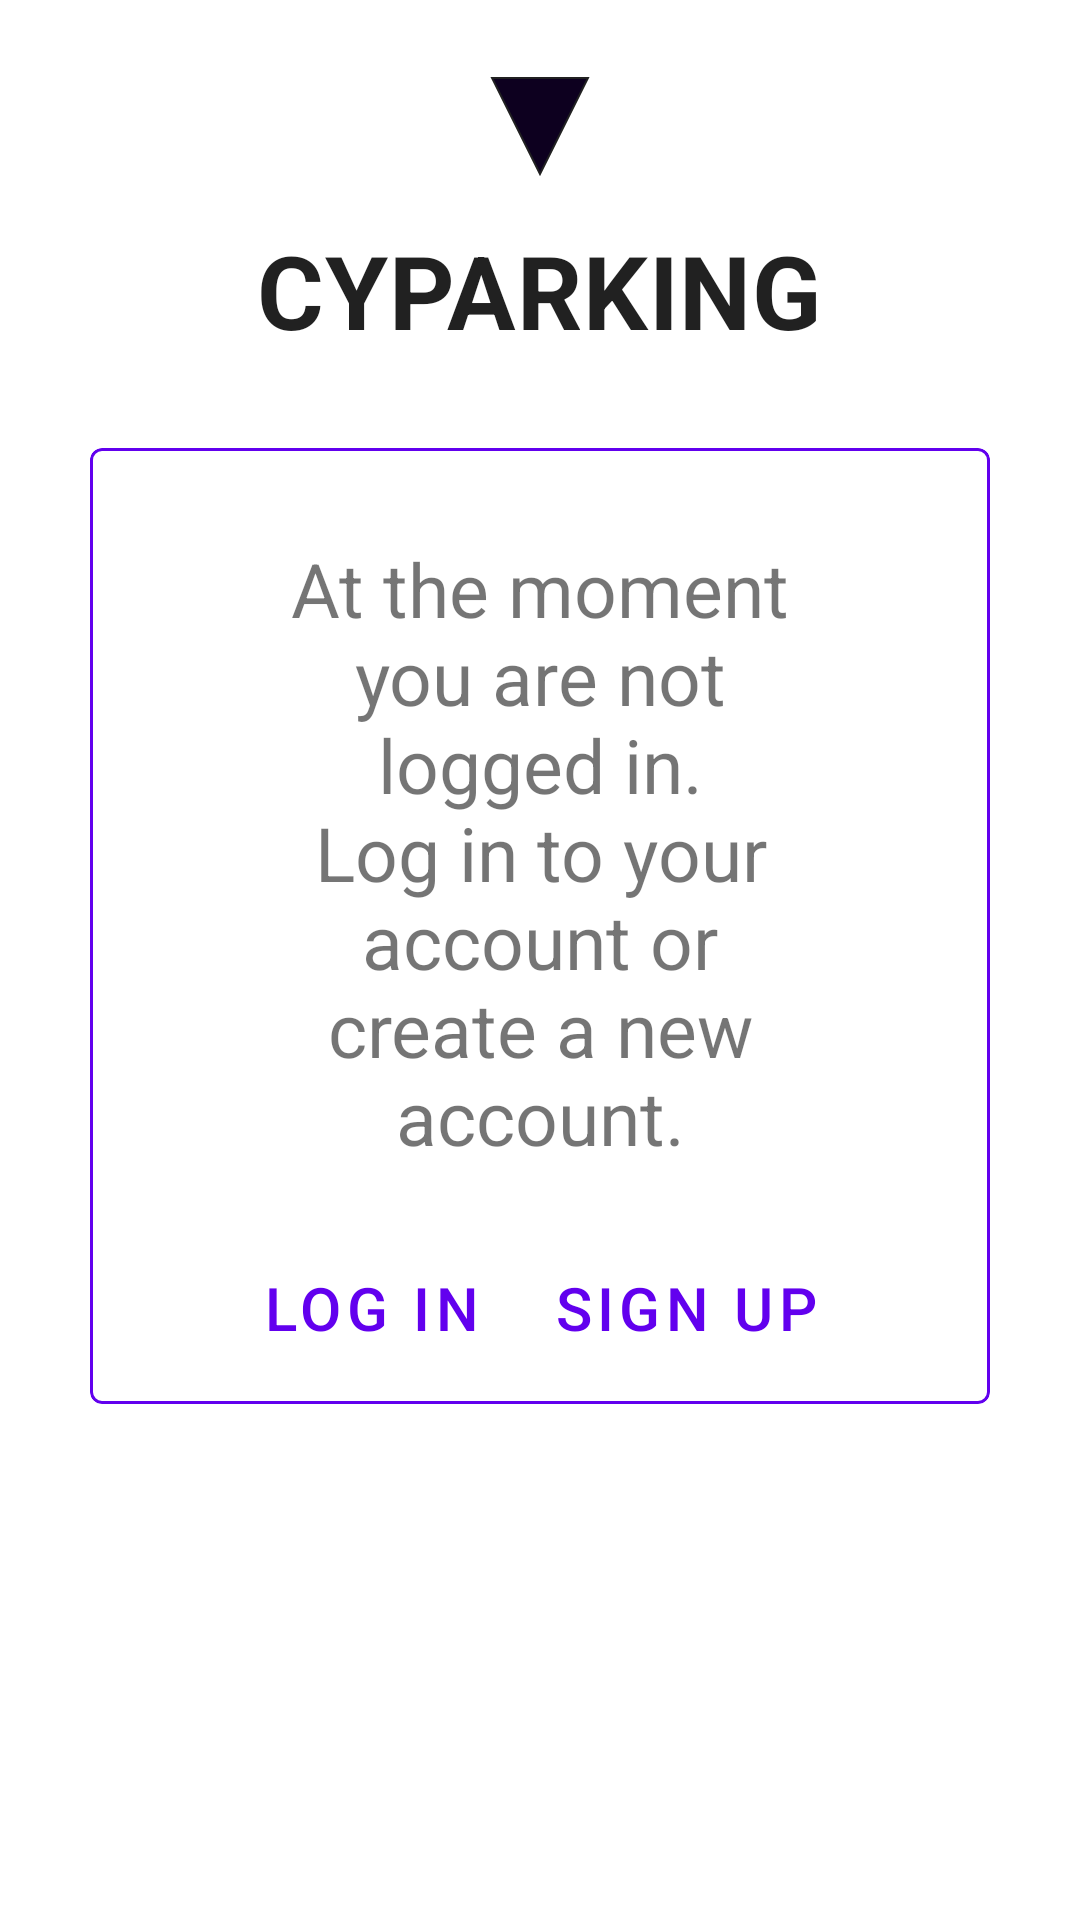

Produce the Android XML layout that renders to this screen, including the resource entries it uses.
<!-- AndroidManifest.xml: application theme Theme.CyParking -->
<!-- res/layout/fragment_account.xml -->
<?xml version="1.0" encoding="utf-8"?>
<androidx.constraintlayout.widget.ConstraintLayout xmlns:android="http://schemas.android.com/apk/res/android"
    xmlns:app="http://schemas.android.com/apk/res-auto"
    xmlns:tools="http://schemas.android.com/tools"
    android:layout_width="match_parent"
    android:layout_height="match_parent"
    tools:context=".ui.views.user.account.AccountFragment">

    <include
        android:id="@+id/fragment_account_logo"
        layout="@layout/logo_layout"
        android:layout_width="wrap_content"
        android:layout_height="wrap_content"
        android:layout_marginTop="10dp"
        app:layout_constraintEnd_toEndOf="parent"
        app:layout_constraintStart_toStartOf="parent"
        app:layout_constraintTop_toTopOf="parent" />

    <com.google.android.material.card.MaterialCardView
        android:id="@+id/fragment_account_mcv_card"
        android:layout_width="0dp"
        android:layout_height="wrap_content"
        android:layout_marginStart="30dp"
        android:layout_marginTop="30dp"
        android:layout_marginEnd="30dp"
        app:cardElevation="0dp"
        app:strokeColor="@color/purple_500"
        app:strokeWidth="1dp"
        app:layout_constraintEnd_toEndOf="parent"
        app:layout_constraintStart_toStartOf="parent"
        app:layout_constraintTop_toBottomOf="@+id/fragment_account_logo">

        <androidx.constraintlayout.widget.ConstraintLayout
            android:id="@+id/fragment_account_cl_not_logged_in"
            android:layout_width="wrap_content"
            android:layout_height="wrap_content"
            android:layout_marginStart="30dp"
            android:layout_marginEnd="30dp"
            android:visibility="visible">

            <TextView
                android:id="@+id/fragment_account_txt_not_logged_in"
                android:layout_width="wrap_content"
                android:layout_height="wrap_content"
                android:gravity="center"
                android:paddingStart="30dp"
                android:paddingLeft="30dp"
                android:paddingTop="30dp"
                android:paddingEnd="30dp"
                android:paddingRight="30dp"
                android:paddingBottom="15dp"
                android:text="@string/not_logged_in_account_1"
                android:textSize="25sp"
                app:layout_constraintEnd_toEndOf="parent"
                app:layout_constraintStart_toStartOf="parent"
                app:layout_constraintTop_toTopOf="parent" />

            
            <LinearLayout
                android:layout_width="wrap_content"
                android:layout_height="wrap_content"
                android:layout_margin="8dp"
                android:orientation="horizontal"
                android:layout_marginBottom="20dp"
                app:layout_constraintBottom_toBottomOf="parent"
                app:layout_constraintEnd_toEndOf="@+id/fragment_account_txt_not_logged_in"
                app:layout_constraintStart_toStartOf="@+id/fragment_account_txt_not_logged_in"
                app:layout_constraintTop_toBottomOf="@+id/fragment_account_txt_not_logged_in">

                <com.google.android.material.button.MaterialButton
                    android:id="@+id/fragment_account_mb_log_in"
                    style="?attr/borderlessButtonStyle"
                    android:layout_width="wrap_content"
                    android:layout_height="wrap_content"
                    android:layout_marginEnd="8dp"
                    android:text="@string/log_in"
                    android:textSize="20sp" />

                <com.google.android.material.button.MaterialButton
                    android:id="@+id/fragment_account_mb_sign_up"
                    style="?attr/borderlessButtonStyle"
                    android:layout_width="wrap_content"
                    android:layout_height="wrap_content"
                    android:text="@string/sign_up"
                    android:textSize="20sp" />
            </LinearLayout>

        </androidx.constraintlayout.widget.ConstraintLayout>

        <androidx.constraintlayout.widget.ConstraintLayout
            android:id="@+id/fragment_account_cl_logged_in"
            android:layout_width="match_parent"
            android:layout_height="wrap_content"
            android:padding="20dp"
            android:visibility="gone">

            <com.google.android.material.textview.MaterialTextView
                android:id="@+id/fragment_account_mtv_display_name"
                android:layout_width="wrap_content"
                android:layout_height="wrap_content"
                android:gravity="center"
                android:textSize="25sp"
                app:layout_constraintEnd_toEndOf="parent"
                app:layout_constraintStart_toStartOf="parent"
                app:layout_constraintTop_toTopOf="parent" />

            <com.google.android.material.textview.MaterialTextView
                android:id="@+id/fragment_account_mtv_email"
                android:layout_width="wrap_content"
                android:layout_height="wrap_content"
                android:layout_marginTop="20dp"
                android:gravity="center"
                android:textSize="25sp"
                app:layout_constraintEnd_toEndOf="parent"
                app:layout_constraintStart_toStartOf="parent"
                app:layout_constraintTop_toBottomOf="@+id/fragment_account_mtv_display_name" />

            <com.google.android.material.button.MaterialButton
                android:id="@+id/fragment_account_mbtn_update_name"
                android:layout_width="0dp"
                android:layout_height="wrap_content"
                android:layout_marginTop="20dp"
                android:text="@string/update_name"
                app:layout_constraintEnd_toEndOf="@+id/fragment_account_mbtn_update_password"
                app:layout_constraintStart_toStartOf="@+id/fragment_account_mbtn_update_password"
                app:layout_constraintTop_toBottomOf="@+id/fragment_account_mtv_email" />

            <com.google.android.material.button.MaterialButton
                android:id="@+id/fragment_account_mbtn_update_email"
                android:layout_width="0dp"
                android:layout_height="wrap_content"
                android:layout_marginTop="20dp"
                android:text="@string/update_email"
                app:layout_constraintEnd_toEndOf="@+id/fragment_account_mbtn_update_password"
                app:layout_constraintStart_toStartOf="@+id/fragment_account_mbtn_update_password"
                app:layout_constraintTop_toBottomOf="@+id/fragment_account_mbtn_update_name" />

            <com.google.android.material.button.MaterialButton
                android:id="@+id/fragment_account_mbtn_update_password"
                android:layout_width="wrap_content"
                android:layout_height="wrap_content"
                android:layout_marginTop="20dp"
                android:text="@string/update_password"
                app:layout_constraintBottom_toBottomOf="parent"
                app:layout_constraintEnd_toEndOf="parent"
                app:layout_constraintStart_toStartOf="parent"
                app:layout_constraintTop_toBottomOf="@+id/fragment_account_mbtn_update_email" />

        </androidx.constraintlayout.widget.ConstraintLayout>

    </com.google.android.material.card.MaterialCardView>

</androidx.constraintlayout.widget.ConstraintLayout>
<!-- res/layout/logo_layout.xml (included above) -->
<?xml version="1.0" encoding="utf-8"?>
<LinearLayout xmlns:android="http://schemas.android.com/apk/res/android"
    xmlns:app="http://schemas.android.com/apk/res-auto"
    xmlns:tools="http://schemas.android.com/tools"
    android:id="@+id/linearLayout"
    android:layout_width="wrap_content"
    android:layout_height="wrap_content"
    android:orientation="vertical"
    tools:viewBindingIgnore="true">

    <ImageView
        android:layout_width="64dp"
        android:layout_height="64dp"
        android:layout_gravity="center_horizontal"
        app:layout_constraintEnd_toEndOf="parent"
        app:layout_constraintStart_toStartOf="parent"
        app:layout_constraintTop_toTopOf="parent"
        app:srcCompat="@drawable/logo"
        app:tint="?android:attr/textColorPrimary" />

    <TextView
        style="@style/TextAppearance.CyParking.Title"
        android:layout_width="wrap_content"
        android:layout_height="wrap_content"
        android:text="@string/app_name" />

</LinearLayout>
<!-- resources referenced by this layout -->
<resources>
  <color name="purple_500">#FF6200EE</color>
  <!-- drawable logo (drawable) -->
  <vector xmlns:android="http://schemas.android.com/apk/res/android"
      android:width="400px"
      android:height="400px"
      android:viewportWidth="400.0"
      android:viewportHeight="400.0">
      <path
          android:fillColor="@color/design_default_color_primary"
          android:pathData="M100,100 L300,100 L200,300 z"
          android:strokeWidth="4"
          android:strokeColor="#FFFFFF" />
  </vector>
  <string name="app_name" translatable="false">CyParking</string>
  <string name="log_in">Log In</string>
  <string name="not_logged_in_account_1">At the moment you are not logged in. Log in to your account or create a new account.</string>
  <string name="sign_up">Sign up</string>
  <string name="update_email">Update Email</string>
  <string name="update_name">Update Name</string>
  <string name="update_password">Update Password</string>
  <style name="TextAppearance.CyParking.Title" parent="TextAppearance.MaterialComponents.Headline4">
          <item name="textAllCaps">true</item>
          <item name="android:textStyle">bold</item>
          <item name="android:textColor">?android:attr/textColorPrimary</item>
      </style>
  <style name="Theme.CyParking" parent="Theme.MaterialComponents.DayNight">
          
          <item name="colorPrimary">@color/purple_500</item>
          <item name="colorPrimaryVariant">@color/purple_700</item>
          <item name="colorOnPrimary">@color/white</item>
          
          <item name="colorSecondary">@color/teal_200</item>
          <item name="colorSecondaryVariant">@color/teal_700</item>
          <item name="colorOnSecondary">@color/black</item>
          
          <item name="android:statusBarColor" tools:targetApi="l">?attr/colorPrimaryVariant</item>
          
  
  
          <item name="android:windowContentTransitions">true</item>
  
      </style>
  <color name="purple_700">#FF3700B3</color>
  <color name="white">#FFFFFFFF</color>
  <color name="teal_200">#FF03DAC5</color>
  <color name="teal_700">#FF018786</color>
  <color name="black">#FF000000</color>
</resources>
